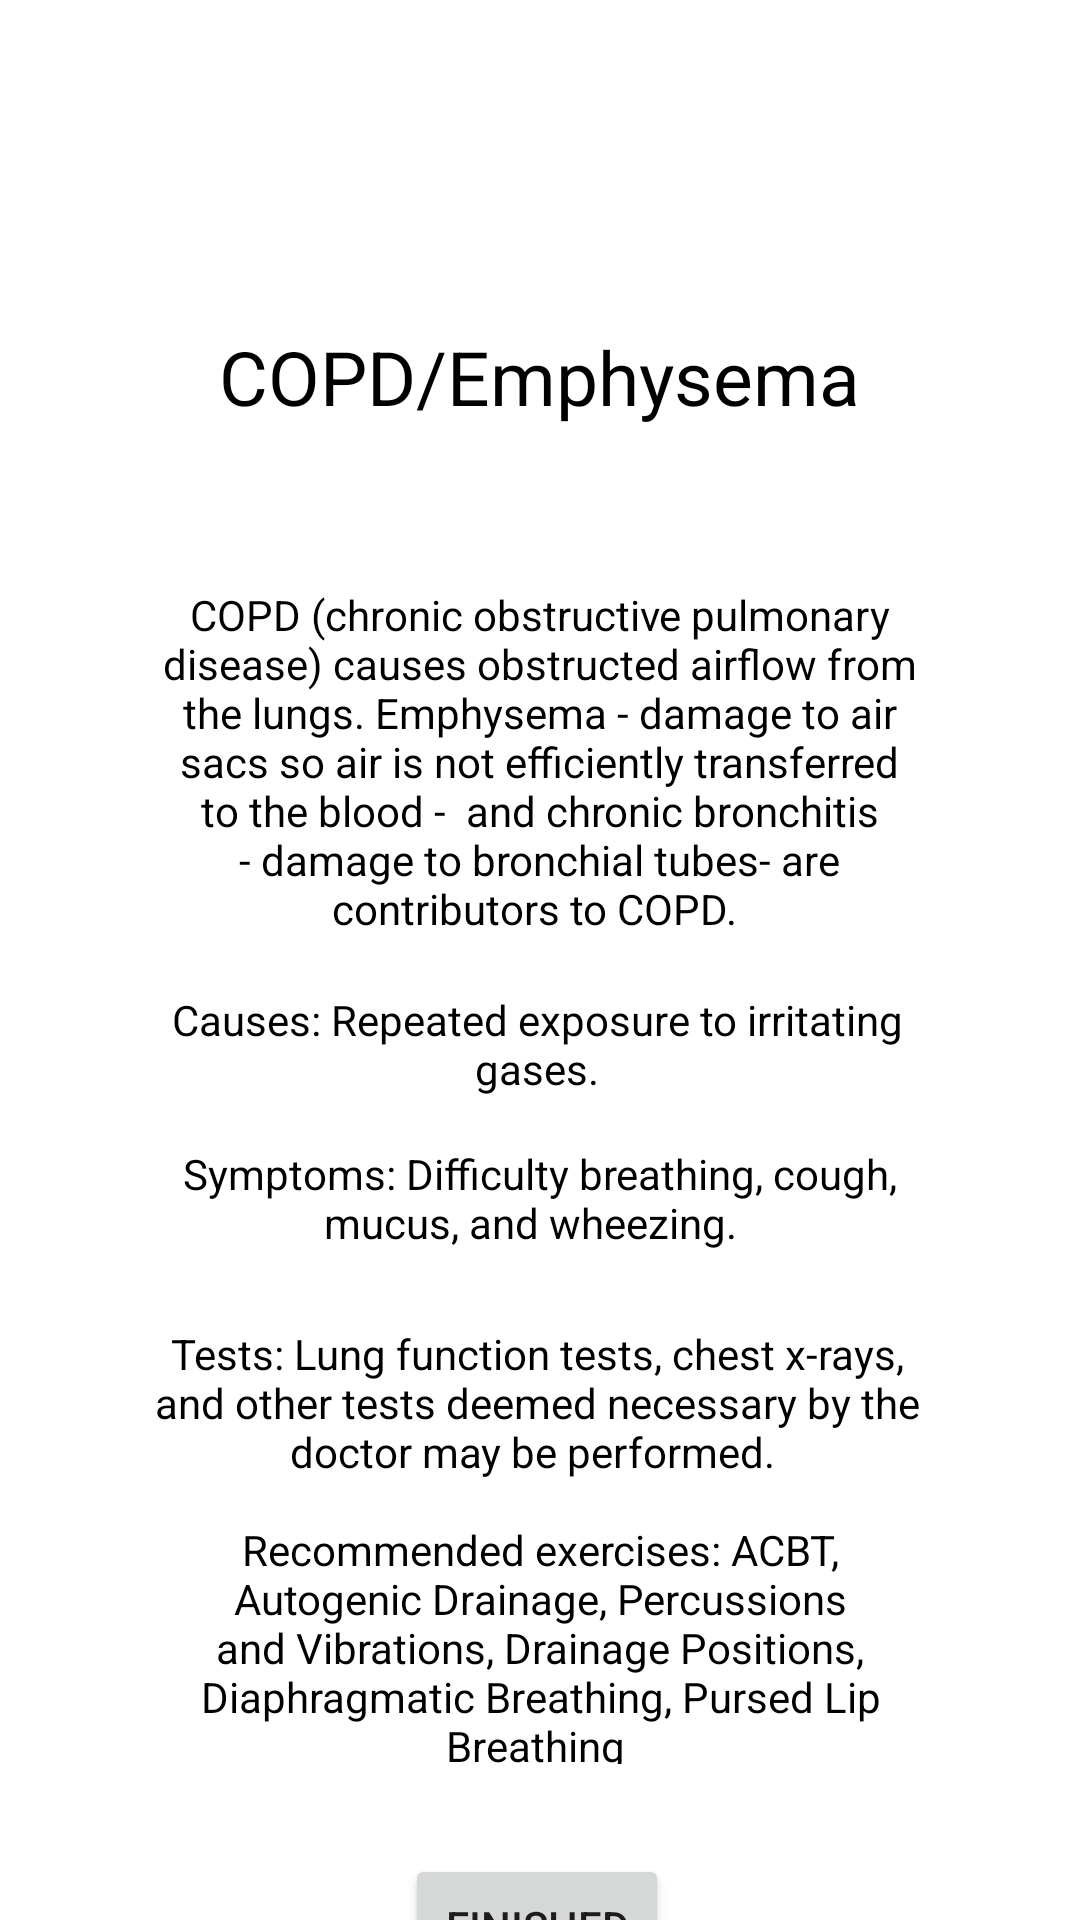

Here is an Android app screen rendered from its layout file. Give the layout XML and the strings, colors and styles it references.
<!-- AndroidManifest.xml: application theme Theme.BTHomePage -->
<!-- res/layout/activity_copddescript.xml -->
<?xml version="1.0" encoding="utf-8"?>
<androidx.constraintlayout.widget.ConstraintLayout xmlns:android="http://schemas.android.com/apk/res/android"
    xmlns:app="http://schemas.android.com/apk/res-auto"
    xmlns:tools="http://schemas.android.com/tools"
    android:layout_width="match_parent"
    android:layout_height="match_parent"
    tools:context=".COPDDescript">

    <TextView
        android:id="@+id/copdtv"
        android:layout_width="242dp"
        android:layout_height="115dp"
        android:layout_marginTop="68dp"
        android:gravity="center"
        android:text="COPD/Emphysema"
        android:textColor="#000000"
        android:textSize="25sp"
        app:layout_constraintEnd_toEndOf="parent"
        app:layout_constraintHorizontal_bias="0.497"
        app:layout_constraintStart_toStartOf="parent"
        app:layout_constraintTop_toTopOf="parent" />

    <TextView
        android:id="@+id/textView39"
        android:layout_width="256dp"
        android:layout_height="126dp"
        android:layout_marginTop="8dp"
        android:gravity="center"
        android:text="COPD (chronic obstructive pulmonary disease) causes obstructed airflow from the lungs. Emphysema - damage to air sacs so air is not efficiently transferred to the blood -  and chronic bronchitis - damage to bronchial tubes- are contributors to COPD. "
        android:textColor="#000000"
        app:layout_constraintEnd_toEndOf="parent"
        app:layout_constraintHorizontal_bias="0.496"
        app:layout_constraintStart_toStartOf="parent"
        app:layout_constraintTop_toBottomOf="@+id/copdtv" />

    <TextView
        android:id="@+id/textView40"
        android:layout_width="259dp"
        android:layout_height="46dp"
        android:layout_marginTop="8dp"
        android:gravity="center"
        android:text="Causes: Repeated exposure to irritating gases."
        android:textColor="#000000"
        app:layout_constraintEnd_toEndOf="parent"
        app:layout_constraintHorizontal_bias="0.493"
        app:layout_constraintStart_toStartOf="parent"
        app:layout_constraintTop_toBottomOf="@+id/textView39" />

    <TextView
        android:id="@+id/textView41"
        android:layout_width="255dp"
        android:layout_height="57dp"
        android:gravity="center"
        android:text="Symptoms: Difficulty breathing, cough, mucus, and wheezing.  "
        android:textColor="#000000"
        app:layout_constraintEnd_toEndOf="parent"
        app:layout_constraintStart_toStartOf="parent"
        app:layout_constraintTop_toBottomOf="@+id/textView40" />

    <TextView
        android:id="@+id/textView42"
        android:layout_width="258dp"
        android:layout_height="79dp"
        android:gravity="center"
        android:text="Tests: Lung function tests, chest x-rays, and other tests deemed necessary by the doctor may be performed. "
        android:textColor="#000000"
        app:layout_constraintEnd_toEndOf="parent"
        app:layout_constraintHorizontal_bias="0.49"
        app:layout_constraintStart_toStartOf="parent"
        app:layout_constraintTop_toBottomOf="@+id/textView41" />

    <TextView
        android:id="@+id/textView43"
        android:layout_width="257dp"
        android:layout_height="81dp"
        android:gravity="center"
        android:text="Recommended exercises: ACBT, Autogenic Drainage, Percussions and Vibrations, Drainage Positions, Diaphragmatic Breathing, Pursed Lip Breathing "
        android:textColor="#000000"
        app:layout_constraintEnd_toEndOf="parent"
        app:layout_constraintStart_toStartOf="parent"
        app:layout_constraintTop_toBottomOf="@+id/textView42" />

    <Button
        android:id="@+id/button15"
        android:layout_width="wrap_content"
        android:layout_height="wrap_content"
        android:layout_centerHorizontal="true"
        android:layout_marginTop="30dp"
        android:onClick="BackToDiagnoses"
        android:text="Finished"
        app:layout_constraintEnd_toEndOf="parent"
        app:layout_constraintHorizontal_bias="0.496"
        app:layout_constraintStart_toStartOf="parent"
        app:layout_constraintTop_toBottomOf="@+id/textView43" />

</androidx.constraintlayout.widget.ConstraintLayout>
<!-- resources referenced by this layout -->
<resources>
  <style name="Theme.BTHomePage" parent="Theme.MaterialComponents.DayNight.DarkActionBar">
          
          <item name="colorPrimary">#0099FF</item>
          <item name="colorPrimaryVariant">#0099FF</item>
          <item name="colorOnPrimary">@color/black</item>
          
          <item name="colorSecondary">#0099FF</item>
          <item name="colorSecondaryVariant">#0099FF</item>
          <item name="colorOnSecondary">@color/black</item>
          
          <item name="android:statusBarColor" tools:targetApi="l">?attr/colorPrimaryVariant</item>
          
      </style>
  <!-- not gathered from this repository: default colours our renderer supplied (Android Studio template values) -->
  <color name="black">#FF000000</color>
</resources>
